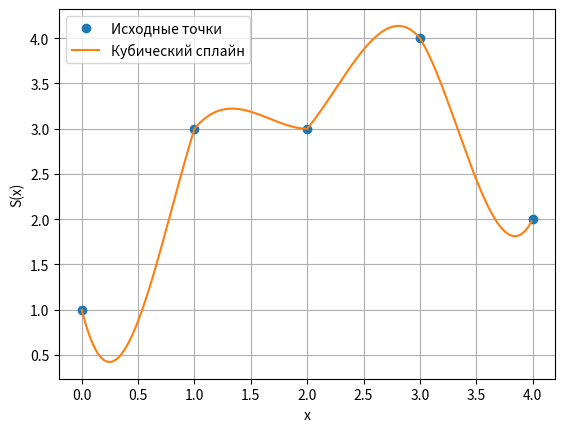

Write the Python code that produced this figure.
import matplotlib.pyplot as plt

INTERPOLATION_FACTOR = 6


def build_plot(x_points, y_points, s_0, s_4):
    delta_x = [x_points[i + 1] - x_points[i] for i in range(len(x_points) - 1)]
    delta_y = [y_points[i + 1] - y_points[i] for i in range(len(y_points) - 1)]

    second_derivatives = [0] * len(x_points)
    second_derivatives[0] = INTERPOLATION_FACTOR / delta_x[0] * (delta_y[0] / delta_x[0] - s_0)

    for i in range(1, len(x_points) - 1):
        divided_y = delta_y[i] / delta_x[i] - delta_y[i - 1] / delta_x[i - 1]
        second_derivatives[i] = INTERPOLATION_FACTOR / (delta_x[i - 1] + delta_x[i]) * divided_y

    second_derivatives[-1] = INTERPOLATION_FACTOR / delta_x[-1] * (s_4 - delta_y[-1] / delta_x[-1])

    a = y_points[:-1]
    b = [0] * len(x_points)
    d = [0] * len(x_points)

    for i in range(len(x_points) - 1):
        coefficient = 2 * second_derivatives[i] + second_derivatives[i + 1]
        b[i] = delta_y[i] / delta_x[i] - delta_x[i] * coefficient / INTERPOLATION_FACTOR
        d[i] = (second_derivatives[i + 1] - second_derivatives[i]) / (INTERPOLATION_FACTOR * delta_x[i])

    x_spline = [x / 100 for x in range(400)]
    y_spline = [0] * len(x_spline)

    for i in range(len(x_points) - 1):
        for j in range(len(x_spline)):
            if x_points[i] <= x_spline[j] <= x_points[i + 1]:
                x_interval = x_spline[j] - x_points[i]

                y_spline[j] = a[i] + b[i] * x_interval + second_derivatives[i] / 2 * x_interval ** 2 + d[i] * x_interval ** 3

    plt.plot(x_points, y_points, "o", label="Исходные точки")
    plt.plot(x_spline, y_spline, label="Кубический сплайн")
    plt.xlabel("x")
    plt.ylabel("S(x)")
    plt.legend()
    plt.grid(True)
    plt.savefig("number_2")


if __name__ == "__main__":
    x = [0, 1, 2, 3, 4]
    y = [1, 3, 3, 4, 2]
    build_plot(x, y, -2, 1)
